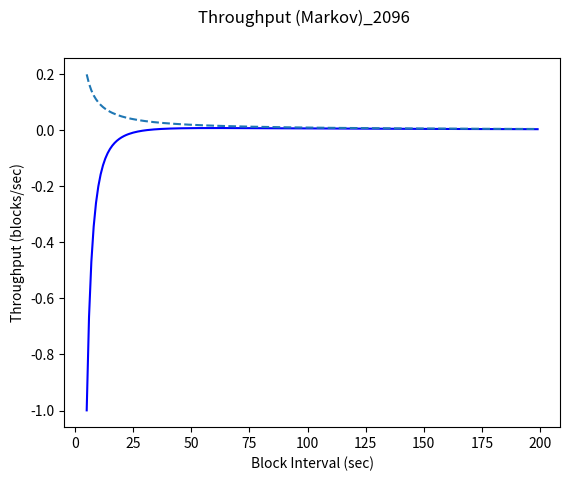
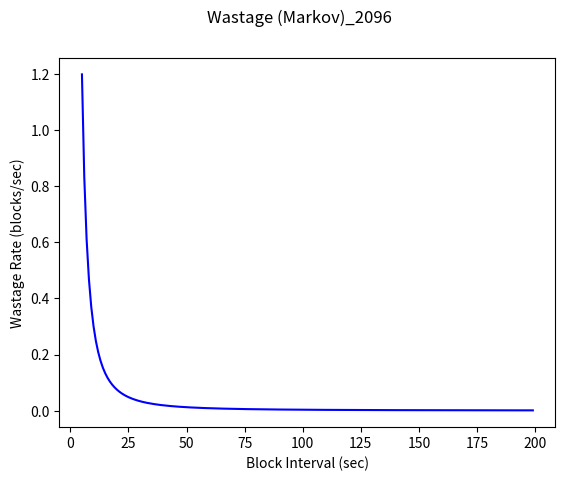
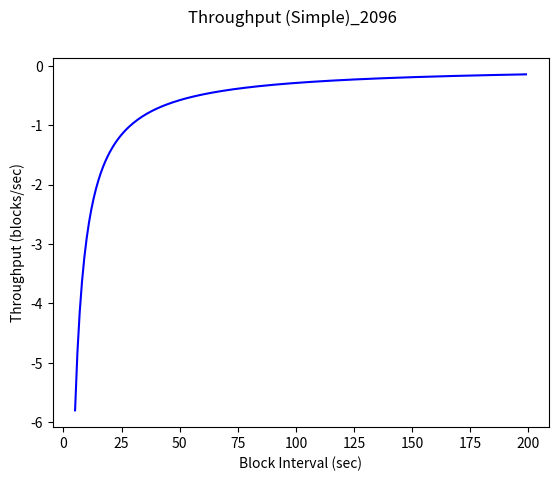
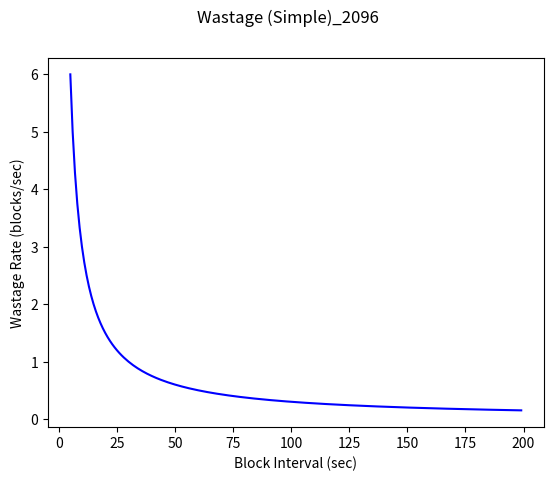

Python code for these plots, in order:
# Theoretical plots for wastage rate models

import pandas as pd
import matplotlib.pyplot as plt
import numpy as np
import random
import os
import math

NETSIZES = [2096]
PROPDELAY = 30
# (sec) 5 sec to 10 minutes, step by 10 seconds
INTERVALS = np.arange(5, 200, 1)  
#INTERVALS = np.array([5, 10, 15, 20, 25, 30])

# following functions return expected throughput (blocks/sec) as function of params
def harmonic_sum(k):
    k = int(k)
    total = 0
    for i in range(1, k):
        total += 1/i
    return k - 1
    return total

def theoretical_throughput(blockinterval):
    return 1/blockinterval

def growth_rate_simple(netsize, blockinterval, propdelay):
    blocks_per_sec = 1 / blockinterval
    return blocks_per_sec - wastage_rate_simple(netsize, blockinterval, propdelay)

def wastage_rate_simple(netsize, blockinterval, propdelay):
    lambd = (1 / blockinterval) / (netsize)
    return lambd * propdelay * netsize # = propdelay / interval


# TODO: what is the correct value for lambda given a target block interval, and what is this a function of?
def growth_rate_markov(netsize, blockinterval, propdelay): # blocks/sec
    lambd = (1/blockinterval)/(netsize)
    return (netsize * lambd) - wastage_rate_markov(netsize, blockinterval, propdelay) 
    return (netsize * lambd) - (lambd**2) * propdelay * netsize * harmonic_sum(netsize)

def wastage_rate_markov(netsize, blockinterval, propdelay):
    lambd = (1/blockinterval)/(netsize)
    return (lambd**2) * propdelay * netsize * harmonic_sum(netsize) + delay_factor(netsize, blockinterval, propdelay)

def delay_factor(netsize, blockinterval, propdelay):
    return 0
    return  propdelay / (blockinterval ** 4) * (netsize) + (1/100) * (propdelay / blockinterval)

# we can then generate array of throughput values as function of block interval, for fixed netsize/prop delay
if __name__ == '__main__':

    allcolors = ['#0000FF', '#339999', '#009966', '#00CC33', '#66CC00', '#CCCC66', '#FFFF00', '#FF9900', '#CC3300', '#FF0000']
    need = len(NETSIZES)
    have = len(allcolors)
    colors = []
    for i in range(need):
        index = int(i * (have / need))
        colors.append(allcolors[index])

    for NETSIZE in NETSIZES:
        color = colors[NETSIZES.index(NETSIZE)]
        # calculate result arrays:
        throughput_simple = growth_rate_simple(NETSIZE, INTERVALS, PROPDELAY)
        wastage_simple = wastage_rate_simple(NETSIZE, INTERVALS, PROPDELAY)
        throughput_markov = growth_rate_markov(NETSIZE, INTERVALS, PROPDELAY)
        wastage_markov = wastage_rate_markov(NETSIZE, INTERVALS, PROPDELAY)
        theoretical = theoretical_throughput(INTERVALS)

        fig, ax = plt.subplots()
        fig.suptitle("Throughput (Markov)" + "_" + str(NETSIZE)) 
        plt.plot(INTERVALS, throughput_markov, color=color)
        plt.plot(INTERVALS, theoretical, linestyle='dashed')
        ax.set(xlabel="Block Interval (sec)", ylabel="Throughput (blocks/sec)")

        fig, ax = plt.subplots()
        fig.suptitle("Wastage (Markov)" + "_" + str(NETSIZE))
        plt.plot(INTERVALS, wastage_markov, color=color)
        ax.set(xlabel="Block Interval (sec)", ylabel="Wastage Rate (blocks/sec)")

        fig, ax = plt.subplots()
        fig.suptitle("Throughput (Simple)" + "_" + str(NETSIZE))
        plt.plot(INTERVALS, throughput_simple, color=color)
        ax.set(xlabel="Block Interval (sec)", ylabel="Throughput (blocks/sec)")

        fig, ax = plt.subplots()
        fig.suptitle("Wastage (Simple)" + "_" + str(NETSIZE))
        plt.plot(INTERVALS, wastage_simple, color=color)
        ax.set(xlabel="Block Interval (sec)", ylabel="Wastage Rate (blocks/sec)")
        #fig = ax.get_figure()
        # [redacted]
    plt.show()
